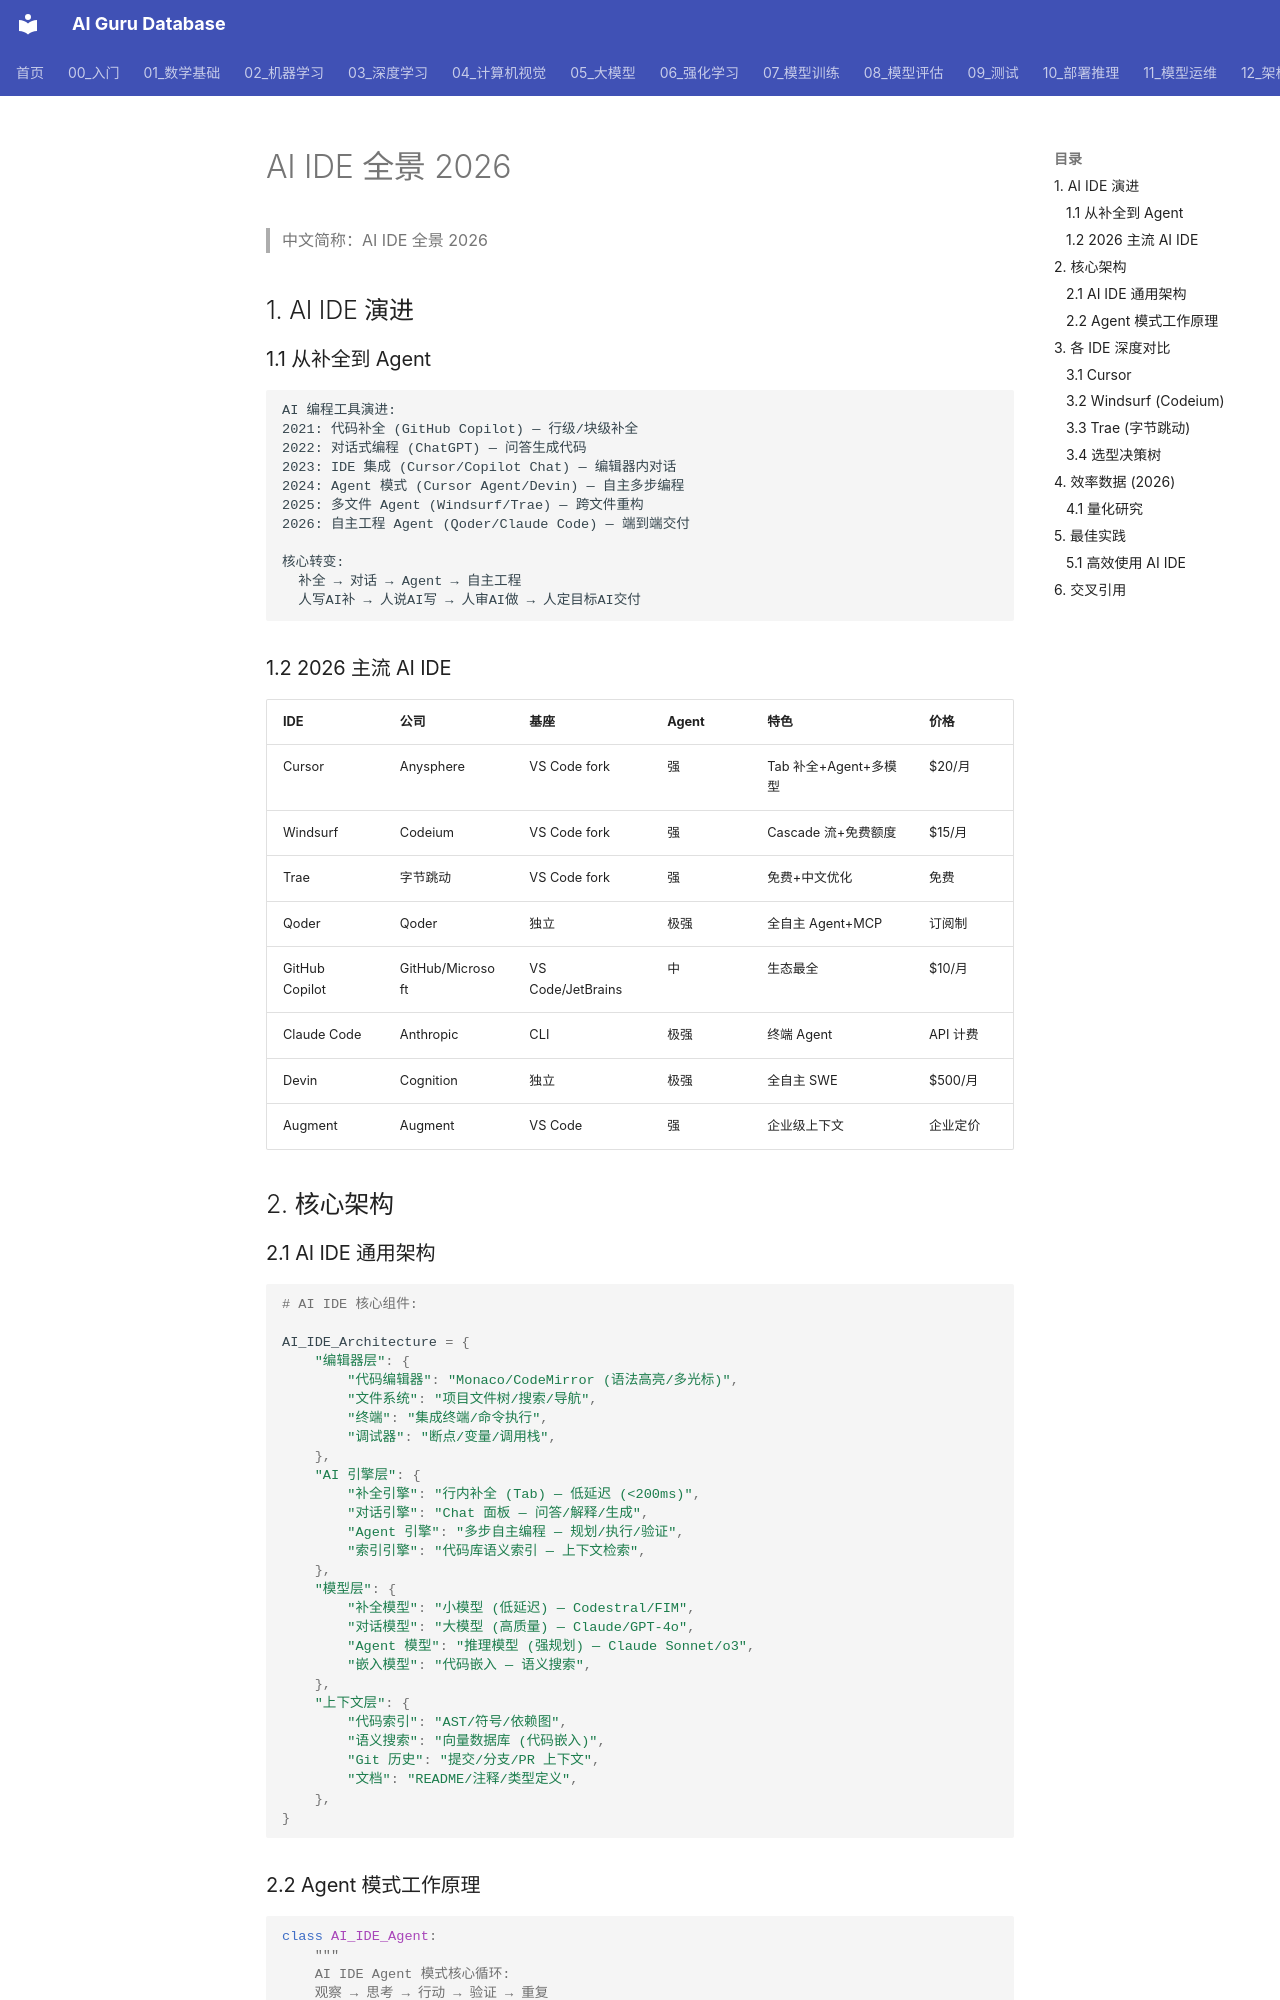

repository: ai-guru-global/ai-guru-database · page: 16_编程/06_工具对比/01_AI_IDE_全景_2026/index.html · generator: mkdocs

---
title: AI IDE 全景 2026 (Cursor/Windsurf/Trae/Qoder)
category: 06-programming
tags: ["ai-ide", "cursor", "windsurf", "trae", "qoder", "copilot", "ai-coding"]
summary: "2026 AI IDE 全景对比：Cursor/Windsurf/Trae/Qoder/GitHub Copilot 架构、核心功能、Agent 模式、适用场景与选型指南。"
created: 2026-07-21
updated: 2026-07-21
tier: supporting
sources: []

name_zh: "AI IDE 全景 2026"
---
# AI IDE 全景 2026

> 中文简称：AI IDE 全景 2026

## 1. AI IDE 演进

### 1.1 从补全到 Agent

```
AI 编程工具演进:
2021: 代码补全 (GitHub Copilot) — 行级/块级补全
2022: 对话式编程 (ChatGPT) — 问答生成代码
2023: IDE 集成 (Cursor/Copilot Chat) — 编辑器内对话
2024: Agent 模式 (Cursor Agent/Devin) — 自主多步编程
2025: 多文件 Agent (Windsurf/Trae) — 跨文件重构
2026: 自主工程 Agent (Qoder/Claude Code) — 端到端交付

核心转变:
  补全 → 对话 → Agent → 自主工程
  人写AI补 → 人说AI写 → 人审AI做 → 人定目标AI交付
```

### 1.2 2026 主流 AI IDE

| IDE | 公司 | 基座 | Agent | 特色 | 价格 |
|-----|------|------|-------|------|------|
| Cursor | Anysphere | VS Code fork | 强 | Tab 补全+Agent+多模型 | $20/月 |
| Windsurf | Codeium | VS Code fork | 强 | Cascade 流+免费额度 | $15/月 |
| Trae | 字节跳动 | VS Code fork | 强 | 免费+中文优化 | 免费 |
| Qoder | Qoder | 独立 | 极强 | 全自主 Agent+MCP | 订阅制 |
| GitHub Copilot | GitHub/Microsoft | VS Code/JetBrains | 中 | 生态最全 | $10/月 |
| Claude Code | Anthropic | CLI | 极强 | 终端 Agent | API 计费 |
| Devin | Cognition | 独立 | 极强 | 全自主 SWE | $500/月 |
| Augment | Augment | VS Code | 强 | 企业级上下文 | 企业定价 |

## 2. 核心架构
